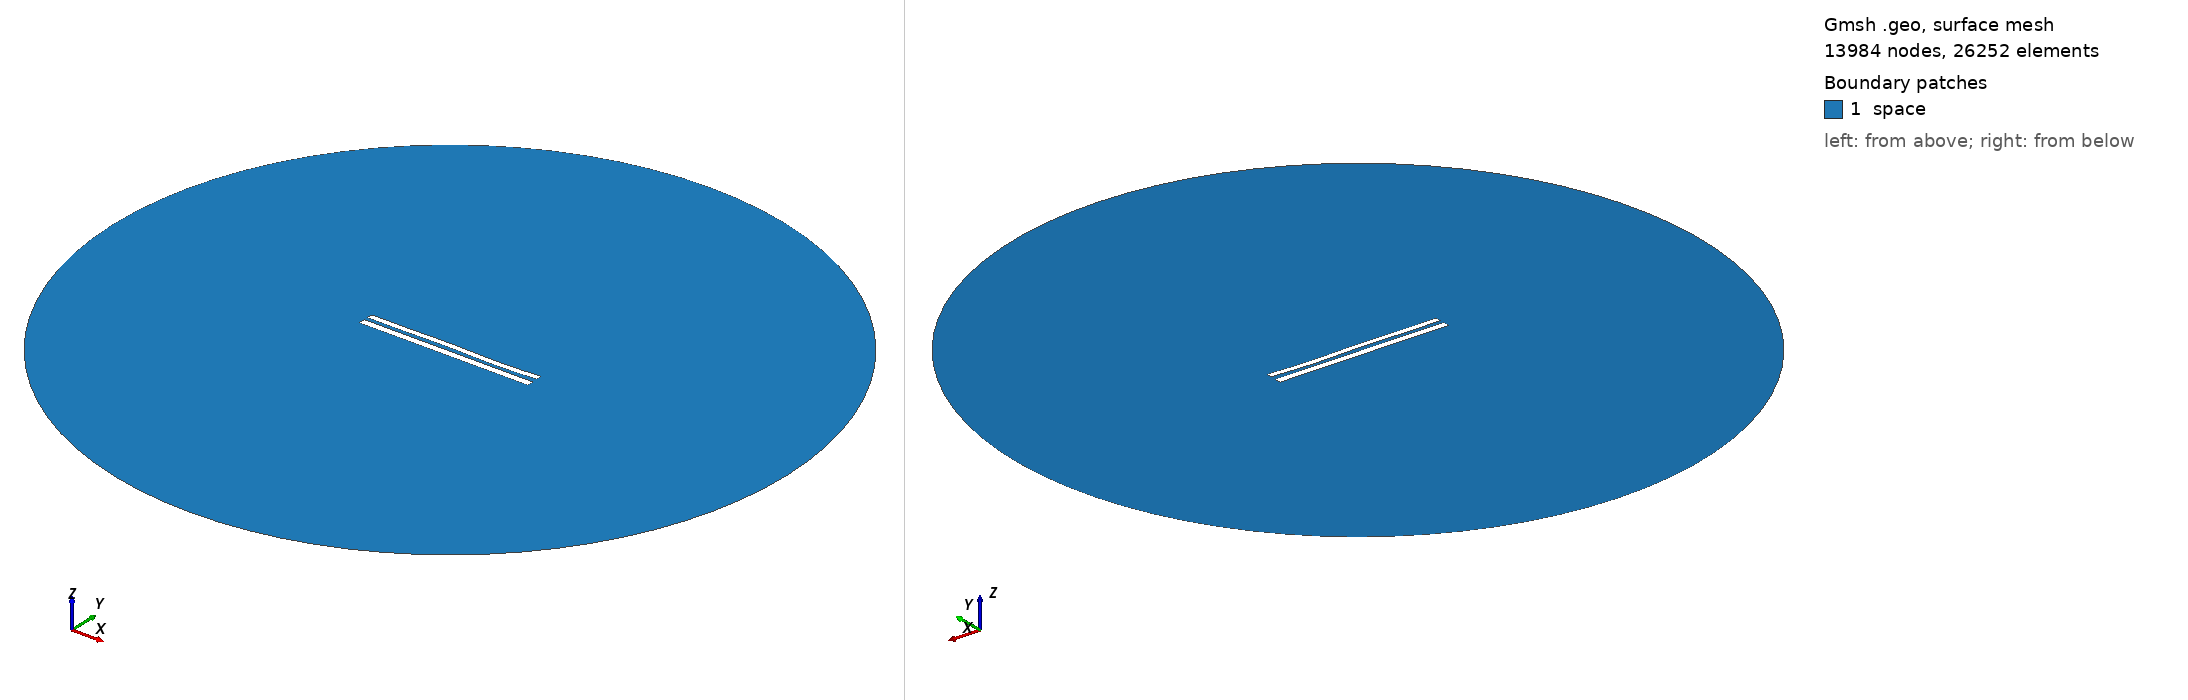

Gmsh geometry script, surface-meshed: 13984 nodes, 26252 surface elements. Boundary patches (legend numbers): 1 space. Left view from above one corner, right view from below the opposite corner. Legend entries are the model's physical surfaces. The drawing asked Gmsh for element sizes between 1% and 20% of the model's largest extent; the script's own settings can give other sizes.

=== 8571.geo (drawn) ===
//---------------------------------------
// Geometry kernel
//---------------------------------------

SetFactory("OpenCASCADE");



//---------------------------------------
// Parameters of the geometry
//---------------------------------------

// Overetch of the upper plate
overetch = 0.25;

// Distance between the plates
distance = 2.25;

// Discretization over the x axis (for the deformation)
nx = 50; 

// Length of the plate
L = 100 - overetch; 

// Number of modes
n = 4; 

// 1st mode coefficient
coeff(1) = 0.07499999999999998;
beta(1) = 0.596864 * 3.1415926535 / L;

// 2nd mode coefficient
coeff(2) = 0.0;
beta(2) = 1.49418 * 3.1415926535 / L;

// 3rd mode coefficient
coeff(3) = 0.15;
beta(3) = 2.50025 * 3.1415926535 / L;

// 4th mode coefficient
coeff(4) = -0.15;
beta(4) = 3.49999 * 3.1415926535 / L;



//---------------------------------------
// Upper plate (deformed rectangle)
//---------------------------------------

// Coordiantes of the upper plate
xmin = -50;
xmax = 50 - overetch;

// Height of the upper plate
yheight = 4 - 2 * overetch;

// Indexes of the points
UpperID[] = {};
LowerID[] = {};
LeftID[] = {};
RightID[] = {};

// Point index
p = 1;

// Horizontal edges
For i In {1:nx}
    x = xmin + (i-1)*(xmax - xmin)/(nx-1);

    y_bottom = distance / 2 + overetch;
    For j In {1:n}
        C = (Cosh(beta(j)*L) + Cos(beta(j)*L)) / (Sinh(beta(j)*L) + Sin(beta(j)*L));
        y_bottom  = y_bottom + coeff(j) * (Cosh(beta(j)*(x+50)) - Cos(beta(j)*(x+50)) - C * (Sinh(beta(j)*(x+50)) - Sin(beta(j)*(x+50))));
    EndFor

    y_top = y_bottom + yheight;

    Point(p) = {x, y_top, 0, 1.0};
    UpperID[i] = p;
    p = p + 1;

    Point(p) = {x, y_bottom, 0, 1.0};
    LowerID[i] = p;
    p = p + 1;
EndFor

// Create point lists
UpperPts[] = {}; LowerPts[] = {};
For i In {1:nx}
  UpperPts[] += {UpperID[i]};
  LowerPts[] += {LowerID[i]};
EndFor

// Build splines
Spline(1) = {UpperPts[]};
Spline(2) = {LowerPts[]};
Line(3) = {LowerPts[nx-1], UpperPts[nx-1]};
Line(4) = {LowerPts[0], UpperPts[0]};

// Build the plane surface
Curve Loop(1) = {2, 3, -1, -4};
Plane Surface(1) = {1};



//---------------------------------------
// Lower plate (rectangle)
//---------------------------------------

// Vertices
Point(1001) = {-50, -1, 0, 1.0};
Point(1002) = { 50, -1, 0, 1.0};
Point(1003) = { 50,  -5, 0, 1.0};
Point(1004) = {-50,  -5, 0, 1.0};

// Edges
Line(5) = {1001, 1002};
Line(6) = {1002, 1003};
Line(7) = {1003, 1004};
Line(8) = {1004, 1001};

// Plane surface
Line Loop(2) = {5, 6, 7, 8};
Plane Surface(2) = {2}; 



//---------------------------------------
// Outer (fictious) boundary
//---------------------------------------

// Points
Point(1005) = {0, 0, 0};       // Center
Point(1006) = {200, 0, 0};     // Start point
Point(1007) = {0, 200, 0};     // 90 degrees
Point(1008) = {-200, 0, 0};    // 180 degrees
Point(1009) = {0, -200, 0};    // 270 degrees

// Circle arcs (each needs start, center, end)
Circle(9) = {1006, 1005, 1007};
Circle(10) = {1007, 1005, 1008};
Circle(11) = {1008, 1005, 1009};
Circle(12) = {1009, 1005, 1006};

// Plane surface for the entire domain
Curve Loop(3) = {9, 10, 11, 12};
Surface(3) = {3};

// Subtract the plates from the whole domain to obtain the actual domain where we want to solve the equations
BooleanDifference{ Surface{3}; Delete; }{ Surface{1}; Surface{2}; Delete; }




//---------------------------------------
// Transfinite Lines/Curves
//---------------------------------------

// Set the number of points on the boundaries
r = 7;

// Plates
Transfinite Curve {1, 2} = 50*r Using Progression 1;
Transfinite Curve {3, 4} = 2*r Using Progression 1;
Transfinite Line {5, 7} = 50*r Using Progression 1;
Transfinite Line {6, 8} = 2*r Using Progression 1;

// Outer boundary
Transfinite Line {9, 10, 11, 12} = 20 Using Progression 1;



//---------------------------------------
// Physical groups
//---------------------------------------                

// Physical curves (boundaries)
Physical Line("force_segment", 10) = {2};
Physical Line("upper_plate", 11) = {1, 3, 4};
Physical Line("lower_plate", 12) = {5, 6, 7, 8};
Physical Line("boundary", 20) = {9, 10, 11, 12};

// Physical Surfaces
Physical Surface("space", 30) = {3};



//---------------------------------------
// 6. Generate the Mesh
//---------------------------------------

// 2D mesh generation
Mesh 2;
